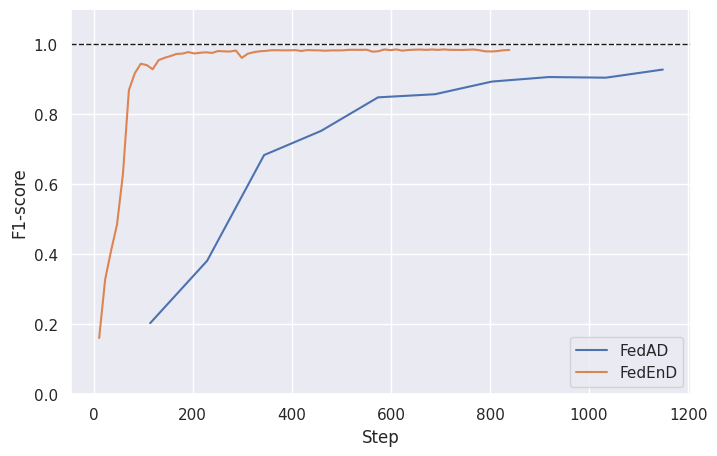
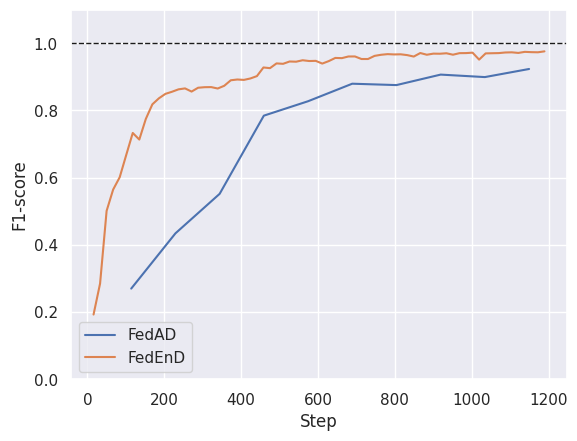
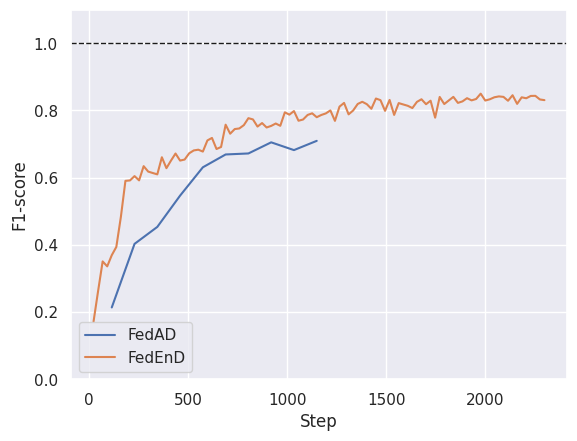
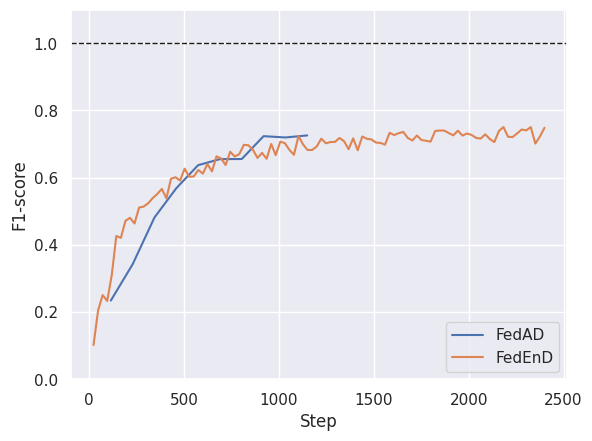

Generate these figures, in order, with matplotlib:
import os
import matplotlib.pyplot as plt
import seaborn as sns


def visualize_f1_over_epoch(values, name="mnist", alpha=None):
    os.makedirs("results", exist_ok=True)
    sns.set(style="darkgrid")
    plt.figure(figsize=(8, 5))

    alphas = []
    alpha_queue = []
    if alpha:
        alpha_queue.append(values[alpha])
        alpha.append(alpha)
    else:
        alpha_queue = [values[alpha] for alpha in values]
        alphas = list(values.keys())

    for alpha_ind, queue_item in enumerate(alpha_queue):
        for alg in queue_item:
            label, (x, y) = alg
            sns.lineplot(x=x, y=y, label=label)

        plt.xlabel("Step")
        plt.ylabel("F1-score")
        ax = plt.gca()
        ax.set_ylim([0, 1.1])
        ax.axhline(y=1.0, linewidth=1, color="k", ls="--")

        plt.savefig(f"results/{name}-{alphas[alpha_ind]}.png")
        plt.show()
        plt.close()


# fmt: off
if __name__ == "__main__":

    # 0.5
    mnist = {
        "0.5": [
            ("FedAD", ((114, 229, 344, 459, 574, 689, 804, 919, 1034, 1149), (0.20319999754428864, 0.3813999891281128, 0.6833999752998352, 0.7523999810218811, 0.8482999801635742, 0.857200026512146, 0.8934000134468079, 0.9063000082969666, 0.9045000076293945, 0.9276999831199646,),),),
            ("FedEnD", ((11, 23, 35, 47, 59, 71, 83, 95, 107, 119, 131, 143, 155, 167, 179, 191, 203, 215, 227, 239, 251, 263, 275, 287, 299, 311, 323, 335, 347, 359, 371, 383, 395, 407, 419, 431, 443, 455, 467, 479, 491, 503, 515, 527, 539, 551, 563, 575, 587, 599, 611, 623, 635, 647, 659, 671, 683, 695, 707, 719, 731, 743, 755, 767, 779, 791, 803, 815, 827, 839,), (0.1607999950647354, 0.32749998569488525, 0.4101000130176544, 0.484499990940094, 0.6294999718666077, 0.8687999844551086, 0.9174000024795532, 0.9442999958992004, 0.940500020980835, 0.9284999966621399, 0.9545999765396118, 0.9611999988555908, 0.9663000106811523, 0.9722999930381775, 0.9732999801635742, 0.9775999784469604, 0.9735999703407288, 0.9757000207901001, 0.9769999980926514, 0.9751999974250793, 0.9805999994277954, 0.9797000288963318, 0.979200005531311, 0.9819999933242798, 0.9610000252723694, 0.9728999733924866, 0.9772999882698059, 0.9799000024795532, 0.9810000061988831, 0.9829000234603882, 0.9829000234603882, 0.9825000166893005, 0.9825999736785889, 0.9832000136375427, 0.9807000160217285, 0.9833999872207642, 0.982699990272522, 0.9825000166893005, 0.9815000295639038, 0.9824000000953674, 0.9824000000953674, 0.9825999736785889, 0.9840999841690063, 0.9840999841690063, 0.9839000105857849, 0.9843999743461609, 0.9787999987602234, 0.9800999760627747, 0.9851999878883362, 0.9829999804496765, 0.9851999878883362, 0.9817000031471252, 0.9836000204086304, 0.9843999743461609, 0.9847999811172485, 0.984000027179718, 0.9850000143051147, 0.9839000105857849, 0.9851999878883362, 0.984000027179718, 0.9839000105857849, 0.9836000204086304, 0.9842000007629395, 0.9850000143051147, 0.982699990272522, 0.9797000288963318, 0.9793999791145325, 0.9804999828338623, 0.9828000068664551, 0.9836999773979187,),),),
        ], "0.3": [
            ("FedAD", ((114, 229, 344, 459, 574, 689, 804, 919, 1034, 1149), (0.26980000734329224, 0.4341999888420105, 0.551800012588501, 0.784500002861023, 0.8274000287055969, 0.8795999884605408, 0.8755000233650208, 0.9067000150680542, 0.8992999792098999, 0.9233999848365784,),),),
            ("FedEnD", ((16, 33, 50, 67, 84, 101, 118, 135, 152, 169, 186, 203, 220, 237, 254, 271, 288, 305, 322, 339, 356, 373, 390, 407, 424, 441, 458, 475, 492, 509, 526, 543, 560, 577, 594, 611, 628, 645, 662, 679, 696, 713, 730, 747, 764, 781, 798, 815, 832, 849, 866, 883, 900, 917, 934, 951, 968, 985, 1002, 1019, 1036, 1053, 1070, 1087, 1104, 1121, 1138, 1155, 1172, 1189,), (0.19259999692440033, 0.2849000096321106, 0.5012000203132629, 0.5645999908447266, 0.6011000275611877, 0.6674000024795532, 0.7329999804496765, 0.7134000062942505, 0.7748000025749207, 0.8181999921798706, 0.8360999822616577, 0.849399983882904, 0.8555999994277954, 0.8628000020980835, 0.8655999898910522, 0.8561999797821045, 0.8676000237464905, 0.8691999912261963, 0.8694999814033508, 0.8652999997138977, 0.8733999729156494, 0.8898000121116638, 0.8920999765396118, 0.8909000158309937, 0.8952000141143799, 0.9021999835968018, 0.9279000163078308, 0.9258999824523926, 0.9399999976158142, 0.9387999773025513, 0.9456999897956848, 0.9451000094413757, 0.949400007724762, 0.9470999836921692, 0.9476000070571899, 0.9394999742507935, 0.9469000101089478, 0.9563000202178955, 0.9556999802589417, 0.9606000185012817, 0.9606999754905701, 0.9531000256538391, 0.9531000256538391, 0.9624000191688538, 0.9656999707221985, 0.9675999879837036, 0.96670001745224, 0.9671000242233276, 0.9646999835968018, 0.9603999853134155, 0.9708999991416931, 0.9657999873161316, 0.9690999984741211, 0.9688000082969666, 0.9702000021934509, 0.9659000039100647, 0.9704999923706055, 0.9707000255584717, 0.972000002861023, 0.9513000249862671, 0.9697999954223633, 0.970300018787384, 0.9707000255584717, 0.9725000262260437, 0.9729999899864197, 0.9711999893188477, 0.974399983882904, 0.9735000133514404, 0.9731000065803528, 0.9758999943733215,),),),
        ],
        "0.05": [
            ("FedAD", ((114, 229, 344, 459, 574, 689, 804, 919, 1034, 1149), (0.21369999647140503, 0.40290001034736633, 0.45339998602867126, 0.546500027179718, 0.6308000087738037, 0.6690000295639038, 0.671999990940094, 0.7050999999046326, 0.6819999814033508, 0.7095000147819519,),),),
            ("FedEnD", ((22, 45, 68, 91, 114, 137, 160, 183, 206, 229, 252, 275, 298, 321, 344, 367, 390, 413, 436, 459, 482, 505, 528, 551, 574, 597, 620, 643, 666, 689, 712, 735, 758, 781, 804, 827, 850, 873, 896, 919, 942, 965, 988, 1011, 1034, 1057, 1080, 1103, 1126, 1149, 1172, 1195, 1218, 1241, 1264, 1287, 1310, 1333, 1356, 1379, 1402, 1425, 1448, 1471, 1494, 1517, 1540, 1563, 1586, 1609, 1632, 1655, 1678, 1701, 1724, 1747, 1770, 1793, 1816, 1839, 1862, 1885, 1908, 1931, 1954, 1977, 2000, 2023, 2046, 2069, 2092, 2115, 2138, 2161, 2184, 2207, 2230, 2253, 2276, 2299,), (0.17170000076293945, 0.26260000467300415, 0.3506999909877777, 0.335999995470047, 0.3691999912261963, 0.3937999904155731, 0.4832000136375427, 0.590499997138977, 0.59170001745224, 0.6046000123023987, 0.5918999910354614, 0.6341999769210815, 0.6179999709129333, 0.6137999892234802, 0.6097999811172485, 0.6607000231742859, 0.6281999945640564, 0.6506999731063843, 0.6718000173568726, 0.6507999897003174, 0.6539000272750854, 0.6725000143051147, 0.6809999942779541, 0.6832000017166138, 0.6776000261306763, 0.7107999920845032, 0.7182000279426575, 0.6851999759674072, 0.6912999749183655, 0.7576000094413757, 0.7307999730110168, 0.7445999979972839, 0.746399998664856, 0.7562999725341797, 0.7770000100135803, 0.7732999920845032, 0.7519999742507935, 0.762499988079071, 0.7493000030517578, 0.7540000081062317, 0.7610999941825867, 0.7542999982833862, 0.7943999767303467, 0.7875000238418579, 0.7982000112533569, 0.7694000005722046, 0.7730000019073486, 0.7865999937057495, 0.7914999723434448, 0.7799000144004822, 0.7864999771118164, 0.7911999821662903, 0.8001000285148621, 0.7689999938011169, 0.8112999796867371, 0.8223999738693237, 0.7883999943733215, 0.7998999953269958, 0.8192999958992004, 0.8258000016212463, 0.8187000155448914, 0.8050000071525574, 0.8355000019073486, 0.8306000232696533, 0.798799991607666, 0.8313000202178955, 0.7867000102996826, 0.8219000101089478, 0.817799985408783, 0.8137999773025513, 0.8070999979972839, 0.8255000114440918, 0.833299994468689, 0.8185999989509583, 0.8289999961853027, 0.7785000205039978, 0.8402000069618225, 0.819100022315979, 0.829800009727478, 0.840399980545044, 0.8224999904632568, 0.8270000219345093, 0.8364999890327454, 0.8299999833106995, 0.8341000080108643, 0.8500000238418579, 0.8295000195503235, 0.8331999778747559, 0.8392000198364258, 0.8417999744415283, 0.840399980545044, 0.8288999795913696, 0.845300018787384, 0.819599986076355, 0.8391000032424927, 0.8363000154495239, 0.8432000279426575, 0.843500018119812, 0.8327000141143799, 0.8306999802589417,),),),
        ],
        "0.03": [
            ("FedAD", ((114, 229, 344, 459, 574, 689, 804, 919, 1034, 1149), (0.23420000076293945, 0.34220001101493835, 0.4814000129699707, 0.5684999823570251, 0.6370999813079834, 0.6550999879837036, 0.6554999947547913, 0.7235000133514404, 0.7196000218391418, 0.7257000207901001,),),),
            ("FedEnD", ((23, 47, 71, 95, 119, 143, 167, 191, 215, 239, 263, 287, 311, 335, 359, 383, 407, 431, 455, 479, 503, 527, 551, 575, 599, 623, 647, 671, 695, 719, 743, 767, 791, 815, 839, 863, 887, 911, 935, 959, 983, 1007, 1031, 1055, 1079, 1103, 1127, 1151, 1175, 1199, 1223, 1247, 1271, 1295, 1319, 1343, 1367, 1391, 1415, 1439, 1463, 1487, 1511, 1535, 1559, 1583, 1607, 1631, 1655, 1679, 1703, 1727, 1751, 1775, 1799, 1823, 1847, 1871, 1895, 1919, 1943, 1967, 1991, 2015, 2039, 2063, 2087, 2111, 2135, 2159, 2183, 2207, 2231, 2255, 2279, 2303, 2327, 2351, 2375, 2399,), (0.10180000215768814, 0.20499999821186066, 0.25029999017715454, 0.23309999704360962, 0.3100000023841858, 0.4262999892234802, 0.42080000042915344, 0.4713999927043915, 0.4805000126361847, 0.4634999930858612, 0.5109000205993652, 0.5138999819755554, 0.5236999988555908, 0.5393000245094299, 0.5515000224113464, 0.5663999915122986, 0.5382999777793884, 0.5968000292778015, 0.6011999845504761, 0.5913000106811523, 0.6266999840736389, 0.6026999950408936, 0.6035000085830688, 0.6227999925613403, 0.6119999885559082, 0.640500009059906, 0.6187000274658203, 0.6633999943733215, 0.6571000218391418, 0.6377000212669373, 0.6771000027656555, 0.6629999876022339, 0.6700000166893005, 0.6976000070571899, 0.696399986743927, 0.6827999949455261, 0.6586999893188477, 0.6736999750137329, 0.6560999751091003, 0.7002000212669373, 0.6671000123023987, 0.707099974155426, 0.7027999758720398, 0.682699978351593, 0.6680999994277954, 0.7240999937057495, 0.6988999843597412, 0.682200014591217, 0.6825000047683716, 0.6927000284194946, 0.7160000205039978, 0.7023000121116638, 0.7059000134468079, 0.7063000202178955, 0.7181000113487244, 0.7085000276565552, 0.6847000122070312, 0.7167999744415283, 0.6815999746322632, 0.7225000262260437, 0.7156999707221985, 0.7138000130653381, 0.7044000029563904, 0.7034000158309937, 0.698199987411499, 0.7335000038146973, 0.7267000079154968, 0.7324000000953674, 0.7360000014305115, 0.7182000279426575, 0.7103999853134155, 0.7254999876022339, 0.711899995803833, 0.7098000049591064, 0.707099974155426, 0.7389000058174133, 0.7401999831199646, 0.7401999831199646, 0.7325999736785889, 0.7260000109672546, 0.739799976348877, 0.7251999974250793, 0.7312999963760376, 0.7271999716758728, 0.7182999849319458, 0.7163000106811523, 0.7289999723434448, 0.7149999737739563, 0.7059999704360962, 0.7387999892234802, 0.7505999803543091, 0.7217000126838684, 0.7207000255584717, 0.7315999865531921, 0.7433000206947327, 0.7407000064849854, 0.7504000067710876, 0.7013999819755554, 0.7222999930381775, 0.7483999729156494,),),),
        ],
    }

    fmnist = {"0.5": [], "0.3": [], "0.05": [], "0.03": []}

cifar10 = {
    "0.5": [
        ("FedAD", ((78, 157, 236, 315, 394, 473, 552, 631, 710, 789), (0.15929999947547913, 0.20309999585151672, 0.2371000051498413, 0.23980000615119934, 0.3181999921798706, 0.3716999888420105, 0.3846000134944916, 0.4246000051498413, 0.41499999165534973, 0.45399999618530273))),
    ],
    "0.3": [
        ("FedAD", ((78, 157, 236, 315, 394, 473, 552, 631, 710, 789), (0.17910000681877136, 0.2321999967098236, 0.26649999618530273, 0.29789999127388, 0.3287999927997589, 0.31290000677108765, 0.33799999952316284, 0.3894999921321869, 0.3517000079154968, 0.4300000071525574)))
    ],
    "0.05": [
        ("FedAD", ((78, 157, 236, 315, 394, 473, 552, 631, 710, 789), (0.1687999963760376, 0.16820000112056732, 0.2037000060081482, 0.2101999968290329, 0.23090000450611115, 0.25380000472068787, 0.27219998836517334, 0.2874000072479248, 0.257999986410141, 0.2946000099182129)))
    ],
    "0.03": [
        ("FedAD", ((78, 157, 236, 315, 394, 473, 552, 631, 710, 789), (0.10000000149011612, 0.11800000071525574, 0.12600000202655792, 0.18039999902248383, 0.2029999941587448, 0.20430000126361847, 0.22519999742507935, 0.24889999628067017, 0.24709999561309814, 0.2906000018119812)))
    ],
}
cifar10 = {"0.5": [], "0.3": [], "0.05": [], "0.03": []}

visualize_f1_over_epoch(mnist, alpha=None)
